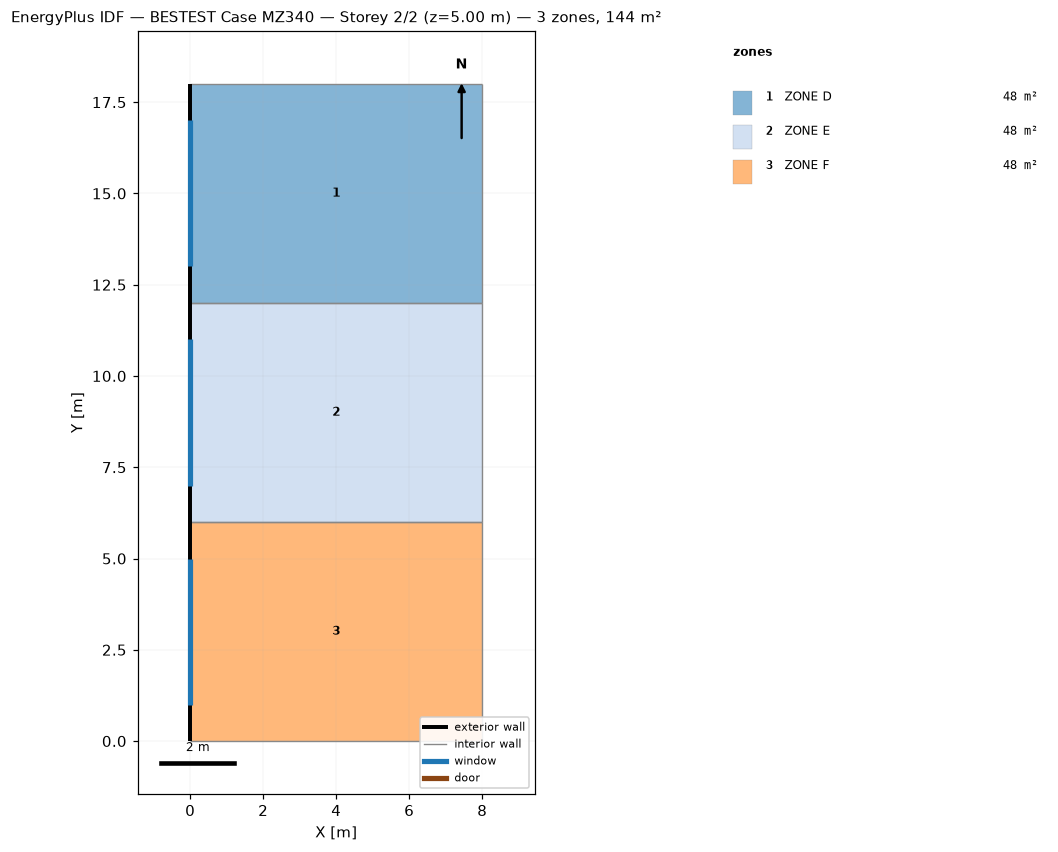
=== STOREY PLAN SPEC (per zone: floor XY polygon, exterior-wall plan segments, windows/doors) ===
zone 1: ZONE D  (48.0 m²)
  floor: (0.00, 18.00) (8.00, 18.00) (8.00, 12.00) (0.00, 12.00)
  exterior wall: (0.00, 18.00) – (0.00, 12.00)  [6.0 m]
    window: (0.00, 17.00) – (0.00, 13.00)  [16.0 m²]
  interior walls: 3
zone 2: ZONE E  (48.0 m²)
  floor: (0.00, 12.00) (8.00, 12.00) (8.00, 6.00) (0.00, 6.00)
  exterior wall: (0.00, 12.00) – (0.00, 6.00)  [6.0 m]
    window: (0.00, 11.00) – (0.00, 7.00)  [16.0 m²]
  interior walls: 3
zone 3: ZONE F  (48.0 m²)
  floor: (0.00, 6.00) (8.00, 6.00) (8.00, 0.00) (0.00, 0.00)
  exterior wall: (0.00, 6.00) – (0.00, 0.00)  [6.0 m]
    window: (0.00, 5.00) – (0.00, 1.00)  [16.0 m²]
  interior walls: 3

=== DERIVED (storey summary) ===
Building: BESTEST Case MZ340
Storey: 2 of 2  (floor level z = 5.00 m)
Storey gross floor area: 144.0 m²
Zones on this storey: 3
  - ZONE D: floor 48.0 m²; exterior wall 6.0 m (30.0 m²); 1 window(s) 16.0 m²; WWR 53.3%
  - ZONE E: floor 48.0 m²; exterior wall 6.0 m (30.0 m²); 1 window(s) 16.0 m²; WWR 53.3%
  - ZONE F: floor 48.0 m²; exterior wall 6.0 m (30.0 m²); 1 window(s) 16.0 m²; WWR 53.3%
Zone adjacency: (none detected)